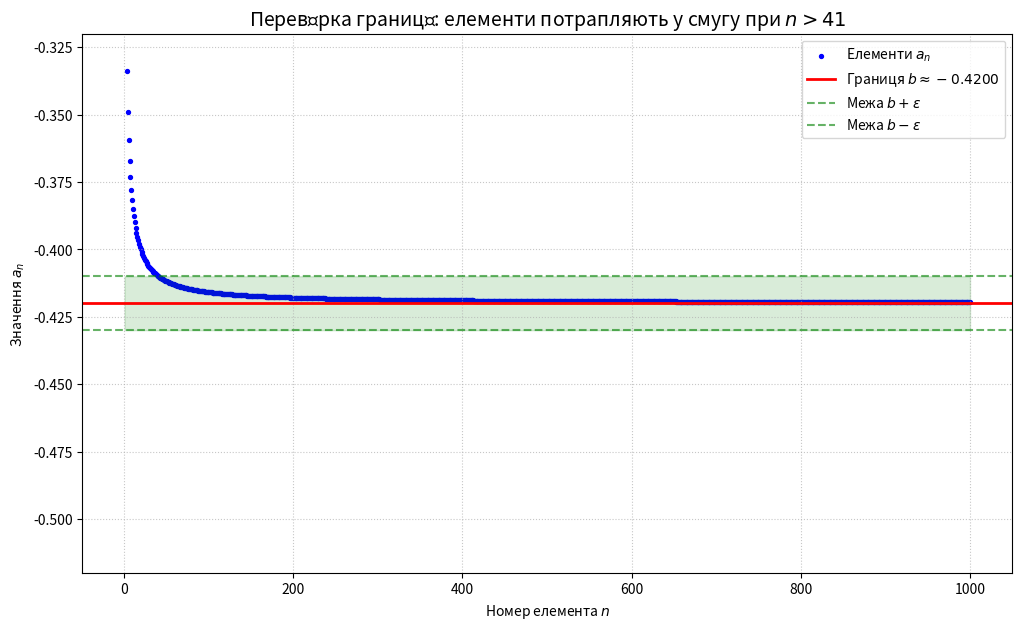

Recreate this plot in Python.
import numpy as np
import matplotlib.pyplot as plt

def get_a(n):
    numerator = np.cbrt(2*n**4 + n**3 + 1) - n * np.cbrt(2*n + 3)
    denominator = np.cbrt(n + 1)
    return numerator / denominator

n_values = np.arange(1, 1001)
a_values = get_a(n_values)
b = -0.41997
epsilon = 0.01
k = -1
for i in range(len(a_values)):
    if np.all(np.abs(a_values[i:] - b) < epsilon):
        k = n_values[i]
        break

plt.figure(figsize=(12, 7))
plt.scatter(n_values, a_values, color='blue', s=8, label='Елементи $a_n$')
plt.axhline(y=b, color='red', linewidth=2, label=f'Границя $b \\approx {b:.4f}$')

plt.axhline(y=b + epsilon, color='green', linestyle='--', alpha=0.6, label=fr'Межа $b + \epsilon$')
plt.axhline(y=b - epsilon, color='green', linestyle='--', alpha=0.6, label=fr'Межа $b - \epsilon$')
plt.fill_between(n_values, b - epsilon, b + epsilon, color='green', alpha=0.15)

plt.title(f'Перевірка границі: елементи потрапляють у смугу при $n > {k}$', fontsize=14)
plt.xlabel('Номер елемента $n$')
plt.ylabel('Значення $a_n$')
plt.ylim(b - 0.1, b + 0.1)

plt.legend(loc='upper right')
plt.grid(True, linestyle=':', alpha=0.7)

plt.show()

print(f"Гіпотетична границя b = {b}")
if k != -1:
    print(f"Умова |a_n - b| < {epsilon} виконується для всіх n > {k}")
else:
    print("Умова не виконується на цьому проміжку, спробуйте збільшити n_values.")
